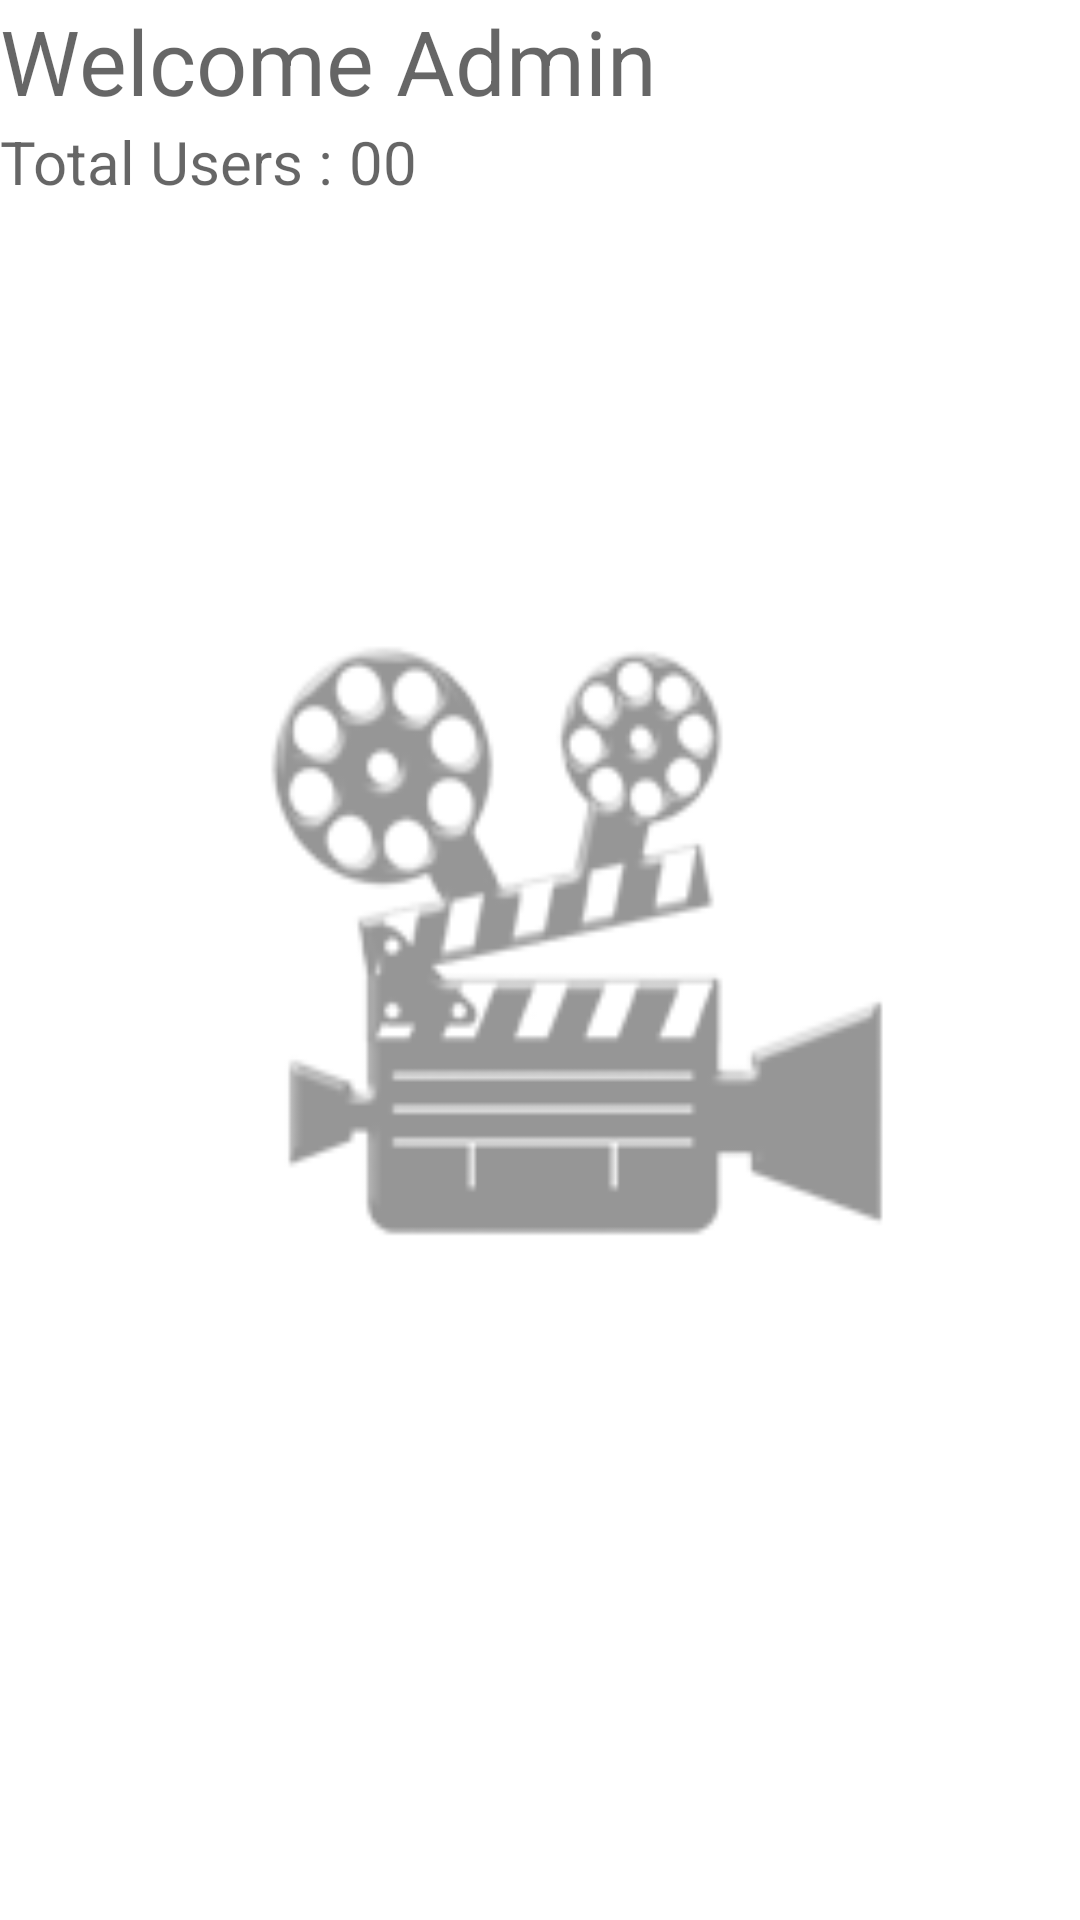

The Android layout XML behind this screen, and the referenced resources:
<!-- AndroidManifest.xml: application theme AppTheme -->
<!-- res/layout/activity_admin.xml -->
<?xml version="1.0" encoding="utf-8"?>
<LinearLayout xmlns:android="http://schemas.android.com/apk/res/android"
    xmlns:tools="http://schemas.android.com/tools"
    android:layout_width="match_parent"
    android:layout_height="match_parent"
    tools:context=".Admin"
    android:orientation="vertical"
    android:background="@drawable/app_design_bg2">

    <TextView
        android:layout_width="231dp"
        android:layout_height="wrap_content"
        android:hint="Welcome Admin"
        android:textSize="30sp" />
    <LinearLayout
        android:layout_width="wrap_content"
        android:layout_height="wrap_content">

    <TextView
        android:layout_width="wrap_content"
        android:layout_height="wrap_content"
        android:hint="Total Users : "
        android:textSize="20sp" />
        <TextView
            android:id="@+id/count"
            android:layout_height="wrap_content"
            android:layout_width="wrap_content"
            android:hint="00"
            android:textSize="20sp"/>
    </LinearLayout>

    <androidx.recyclerview.widget.RecyclerView
        android:layout_height="match_parent"
        android:layout_width="match_parent"
        android:id="@+id/accept_list"/>

</LinearLayout>
<!-- resources referenced by this layout -->
<resources>
  <!-- drawable app_design_bg2: png bitmap (drawable, 27612 bytes) -->
  <style name="AppTheme" parent="Theme.AppCompat.Light.NoActionBar">
          
          <item name="colorPrimary">@color/colorPrimary</item>
          <item name="colorPrimaryDark">@color/colorPrimaryDark</item>
          <item name="colorAccent">@color/colorAccent</item>
  
      </style>
  <color name="colorPrimary">#000000</color>
  <color name="colorPrimaryDark">#000000</color>
  <color name="colorAccent">#000000</color>
</resources>
